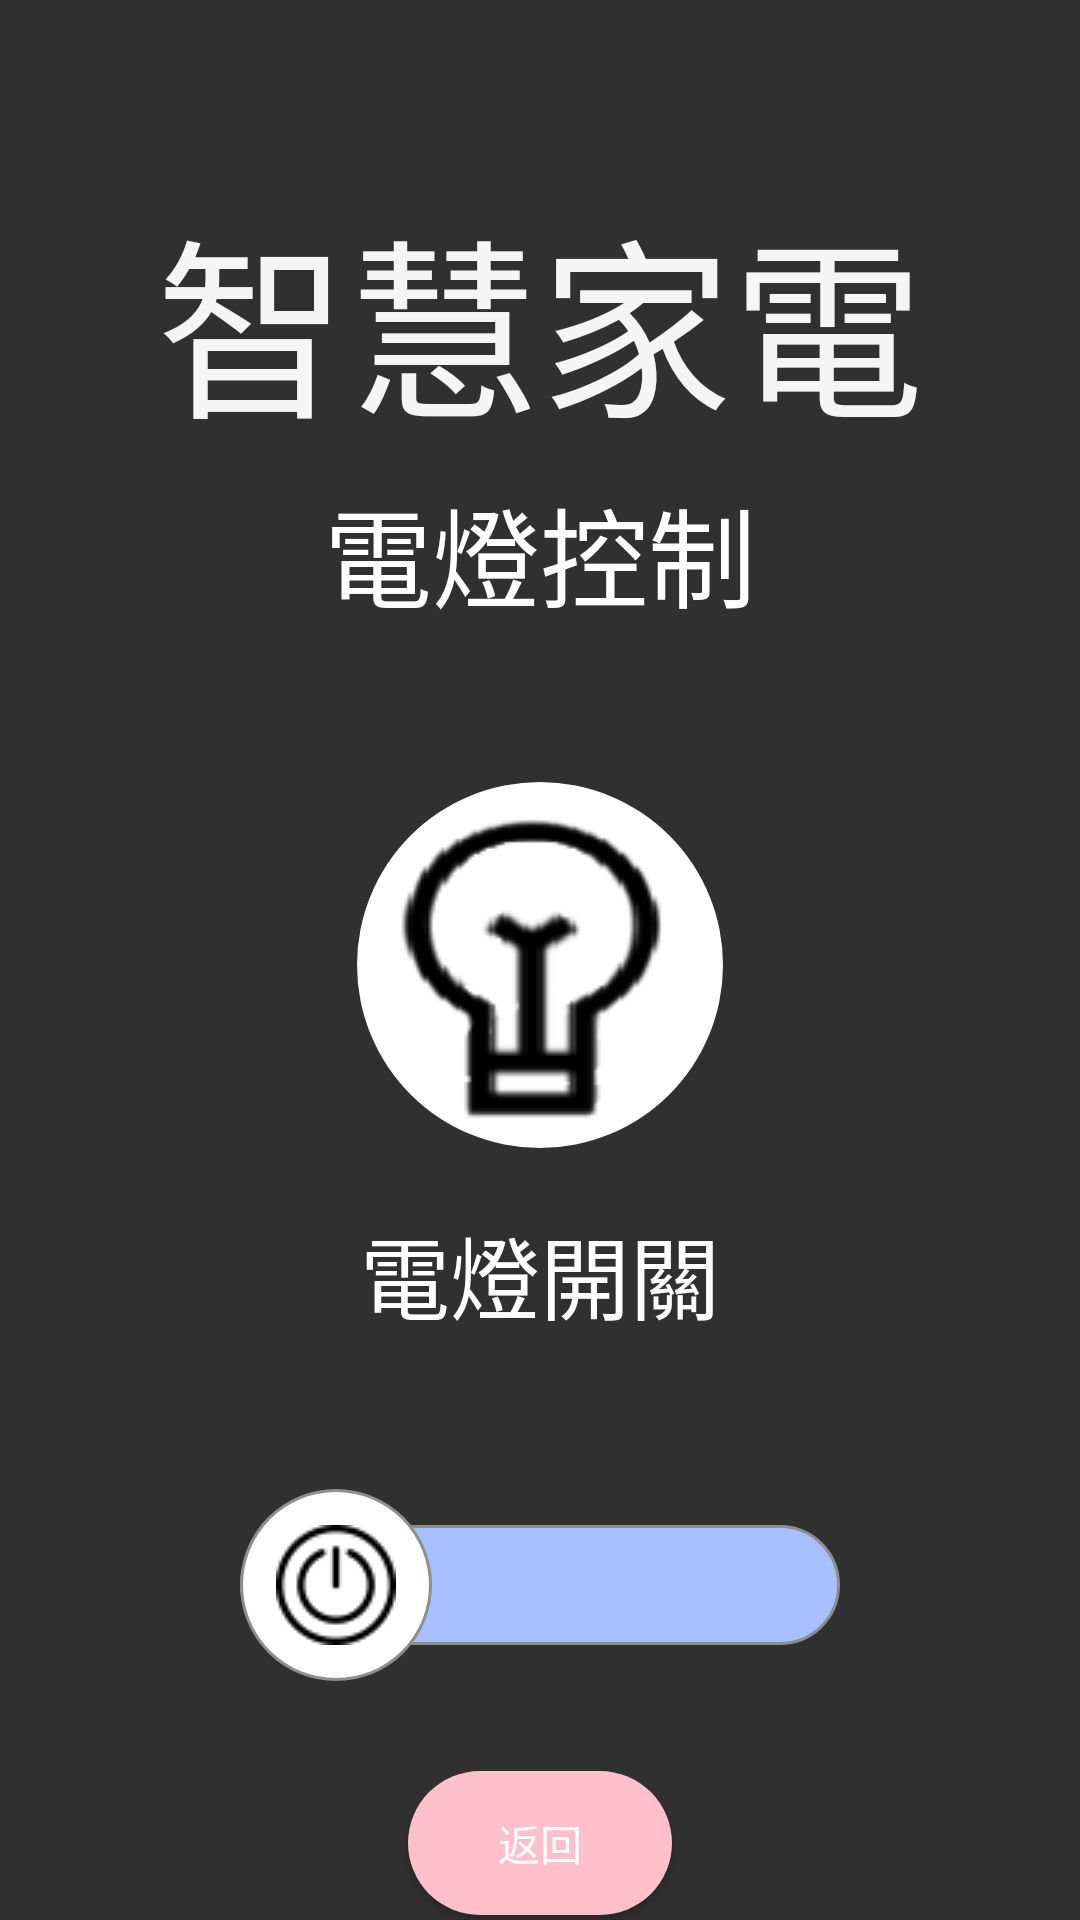

Android layout source for this screen:
<!-- AndroidManifest.xml: application theme Theme.AppCompat.NoActionBar -->
<!-- res/layout/activity_light_contral.xml -->
<?xml version="1.0" encoding="utf-8"?>
<LinearLayout xmlns:android="http://schemas.android.com/apk/res/android"
    xmlns:app="http://schemas.android.com/apk/res-auto"
    xmlns:tools="http://schemas.android.com/tools"
    android:layout_width="match_parent"
    android:background="@drawable/gradient"
    android:layout_height="match_parent"
    android:orientation="vertical"
    tools:context=".ControlPage.Light_contral">
    <TextView
        android:layout_gravity="center"
        android:layout_width="wrap_content"
        android:textSize="64sp"
        android:text="@string/Title"
        android:textColor="@color/title"
        android:layout_marginTop="60dp"
        android:id="@id/imageView"
        android:layout_height="wrap_content">
    </TextView>
    <TextView
        android:layout_width="wrap_content"
        android:layout_height="wrap_content"
        android:layout_below="@id/imageView"
        android:layout_marginTop="5dp"
        android:id="@+id/title"
        android:layout_gravity="center"
        android:text="@string/Title_light"
        android:textColor="@color/white"
        android:textSize="36dp"
        />
    <ImageView
        android:src="@drawable/lightbulb_close"
        android:layout_width="wrap_content"
        android:layout_gravity="center"
        android:padding="10dp"
        android:layout_marginTop="@dimen/Picture_below_titile"
        android:background="@drawable/circle_button"
        android:layout_height="wrap_content">
    </ImageView>
    <TextView
        android:layout_width="wrap_content"
        android:layout_height="wrap_content"
        android:layout_gravity="center"
        android:textColor="@color/white"
        android:layout_marginTop="20dp"
        android:textSize="30dp"
        android:text="@string/switch_light">
    </TextView>
    <androidx.appcompat.widget.SwitchCompat
        android:layout_width="wrap_content"
        android:layout_height="wrap_content"
        android:id="@+id/Switch_light"
        android:layout_marginTop="50dp"
        android:longClickable="false"
        android:layout_gravity="center"
        app:switchMinWidth="200dp"
        app:track="@drawable/track"
        android:thumb="@drawable/thumb"
        />
    <Button
        android:id="@+id/btn_back_light"
        android:layout_width="wrap_content"
        android:layout_height="wrap_content"
        android:background="@drawable/rectangle_button"
        android:text="@string/back"
        android:textColor="@color/white"
        android:layout_gravity="center"
        android:layout_marginTop="30dp"
        >
    </Button>
</LinearLayout>
<!-- resources referenced by this layout -->
<resources>
  <color name="title">#f5f5f5</color>
  <color name="white">#ffffff</color>
  <dimen name="Picture_below_titile">50dp</dimen>
  <!-- drawable circle_button (drawable) -->
  <?xml version="1.0" encoding="utf-8"?>
  <selector xmlns:android=
      "http://schemas.android.com/apk/res/android"
      >
      <item
          android:state_pressed="false">
          <shape android:shape="oval">
              <solid android:color="#FFFFFF"/>
          </shape>
      </item>
  
      <item
          android:state_pressed="true">
          <shape android:shape="oval">
              <solid android:color="#D0D0D0"/>
          </shape>
      </item>
  
  </selector>
  <!-- drawable rectangle_button (drawable) -->
  <?xml version="1.0" encoding="utf-8"?>
  <selector xmlns:android="http://schemas.android.com/apk/res/android">
      <item
          android:top="12sp"
          android:bottom="12sp"
          >
          <shape android:shape="rectangle">
              <solid android:color="@color/itemColor"/>
              <corners android:radius="100sp"/>
          </shape>
      </item>
  </selector>
  <!-- drawable thumb (drawable) -->
  <?xml version="1.0" encoding="utf-8"?>
  <selector xmlns:android="http://schemas.android.com/apk/res/android">
  
      <item android:state_checked="false"
          android:drawable="@drawable/thumb_false"
          />
  
      <item android:state_checked="true"
          android:drawable="@drawable/thumb_true"/>
  
  </selector>
  <!-- drawable track (drawable) -->
  <?xml version="1.0" encoding="utf-8"?>
  <selector xmlns:android="http://schemas.android.com/apk/res/android">
  
      <item
          android:state_checked="false"
          android:drawable="@drawable/track_off"
          >
      </item>
      <item
          android:state_checked="true"
          android:drawable="@drawable/track_on">
      </item>
  </selector>
  <string name="Title">智慧家電</string>
  <string name="Title_light">電燈控制</string>
  <string name="back">返回</string>
  <string name="switch_light">電燈開關</string>
  <color name="itemColor">#ffc0cb</color>
  <!-- drawable thumb_true (drawable) -->
  <?xml version="1.0" encoding="utf-8"?>
  <layer-list xmlns:android="http://schemas.android.com/apk/res/android">
  
      <item >
          <shape android:shape="oval">
              <solid android:color="@color/white"/>
              <size android:height="48dp"
                  android:width="48dp"/>
              <stroke android:width="1sp"
                  android:color="#8e8e8e"
                  />
  
          </shape>
      </item>
  
  
      <item android:drawable="@drawable/power_button__open"
          android:bottom="12dp"
          android:top="12dp"
          android:left="12dp"
          android:right="12dp"
          />
  
  
  </layer-list>
  <!-- drawable track_off (drawable) -->
  <?xml version="1.0" encoding="utf-8"?>
  <layer-list xmlns:android="http://schemas.android.com/apk/res/android">
  
      <item>
          <shape android:shape="rectangle"
              >
          </shape>
      </item>
  
      <item
          android:top="12sp"
          android:bottom="12sp"
          >
          <shape android:shape="rectangle"
              >
              <solid android:color="#a8c0ff"/>
              <corners android:radius="100sp"/>
              <stroke android:color="#8e8e8e"
                  android:width="1dp"/>
          </shape>
      </item>
  
  
  </layer-list>
  <!-- drawable track_on (drawable) -->
  <?xml version="1.0" encoding="utf-8"?>
  <layer-list xmlns:android="http://schemas.android.com/apk/res/android">
  
  
      <item>
          <shape android:shape="rectangle">
          </shape>
      </item>
  
      <item
  
          android:top="12sp"
          android:bottom="12sp"
          >
          <shape android:shape="rectangle">
              <solid android:color="#3f2b96"/>
              <corners android:radius="100sp"/>
          </shape>
      </item>
  
  
  </layer-list>
</resources>
